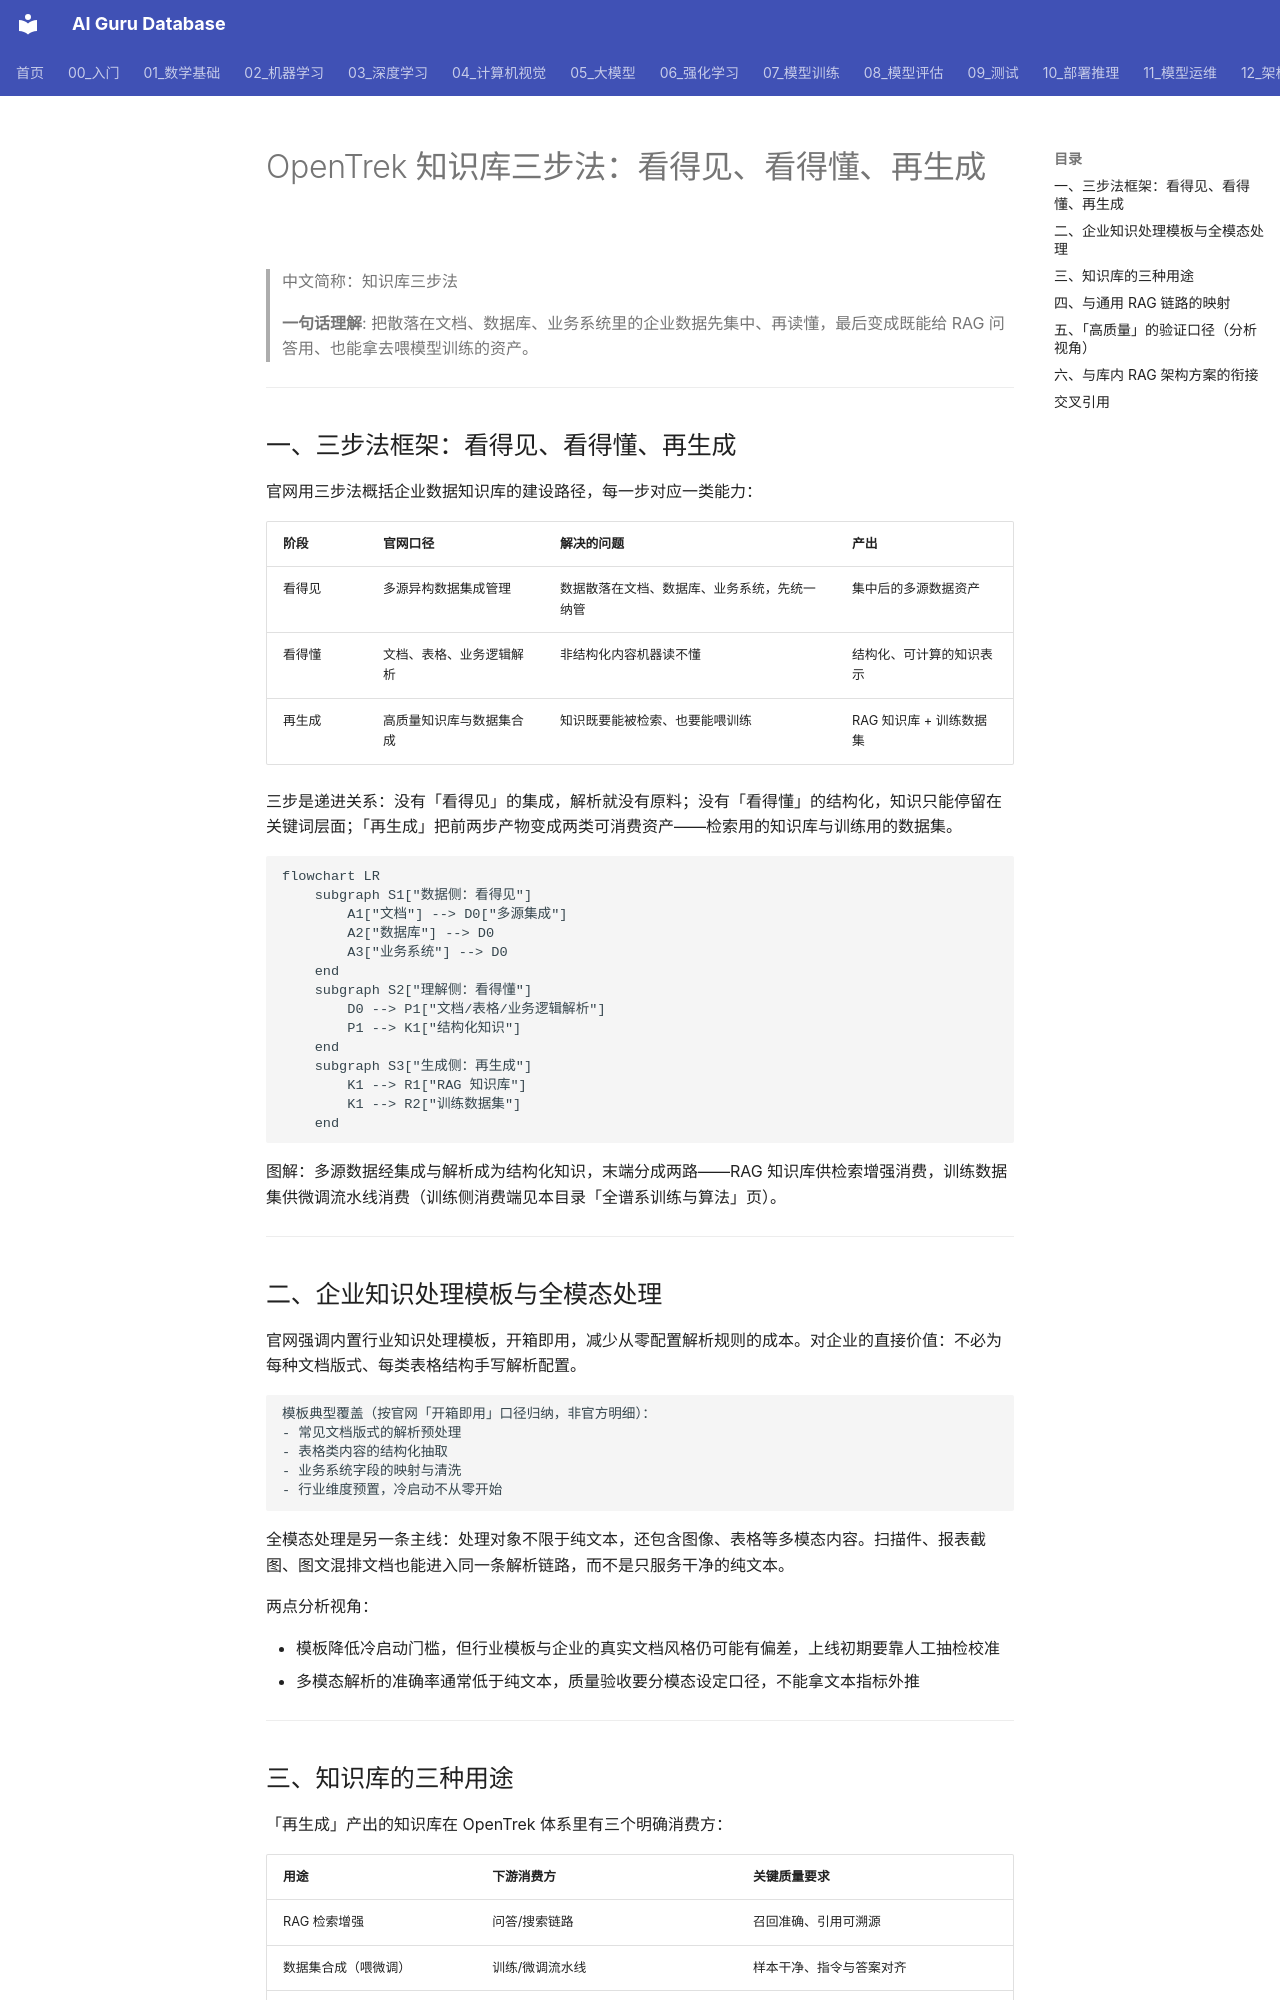

repository: ai-guru-global/ai-guru-database · page: 12_架构基建/06_云厂商/Alibaba_Cloud/产品/14_OpenTrek/07_数据与模型/01_Knowledge_Base_Three_Steps/index.html · generator: mkdocs

---
title: "OpenTrek 知识库三步法：看得见、看得懂、再生成"
category: 12_架构基建/Alibaba_Cloud
tags: ["opentrek", "rag", "knowledge-base", "dataset"]
summary: "拆解 OpenTrek 企业数据知识库「看得见—看得懂—再生成」三步法，映射通用 RAG 链路并给出质量验证口径。"
created: 2026-11-06
updated: 2026-11-06
tier: supporting
aliases: ["知识库三步法", "OpenTrek Knowledge Base Three Steps"]
sources: ["阿里云官网产品页 https://www.aliyun.com/product/opentrek（2026-11 检索）"]
name_zh: "知识库三步法"
---

# OpenTrek 知识库三步法：看得见、看得懂、再生成

> 中文简称：知识库三步法

> **一句话理解**: 把散落在文档、数据库、业务系统里的企业数据先集中、再读懂，最后变成既能给 RAG 问答用、也能拿去喂模型训练的资产。

---

## 一、三步法框架：看得见、看得懂、再生成

官网用三步法概括企业数据知识库的建设路径，每一步对应一类能力：

| **阶段** | **官网口径** | **解决的问题** | **产出** |
| --- | --- | --- | --- |
| 看得见 | 多源异构数据集成管理 | 数据散落在文档、数据库、业务系统，先统一纳管 | 集中后的多源数据资产 |
| 看得懂 | 文档、表格、业务逻辑解析 | 非结构化内容机器读不懂 | 结构化、可计算的知识表示 |
| 再生成 | 高质量知识库与数据集合成 | 知识既要能被检索、也要能喂训练 | RAG 知识库 + 训练数据集 |

三步是递进关系：没有「看得见」的集成，解析就没有原料；没有「看得懂」的结构化，知识只能停留在关键词层面；「再生成」把前两步产物变成两类可消费资产——检索用的知识库与训练用的数据集。

```mermaid
flowchart LR
    subgraph S1["数据侧：看得见"]
        A1["文档"] --> D0["多源集成"]
        A2["数据库"] --> D0
        A3["业务系统"] --> D0
    end
    subgraph S2["理解侧：看得懂"]
        D0 --> P1["文档/表格/业务逻辑解析"]
        P1 --> K1["结构化知识"]
    end
    subgraph S3["生成侧：再生成"]
        K1 --> R1["RAG 知识库"]
        K1 --> R2["训练数据集"]
    end
```

图解：多源数据经集成与解析成为结构化知识，末端分成两路——RAG 知识库供检索增强消费，训练数据集供微调流水线消费（训练侧消费端见本目录「全谱系训练与算法」页）。

---

## 二、企业知识处理模板与全模态处理

官网强调内置行业知识处理模板，开箱即用，减少从零配置解析规则的成本。对企业的直接价值：不必为每种文档版式、每类表格结构手写解析配置。

```text
模板典型覆盖（按官网「开箱即用」口径归纳，非官方明细）：
- 常见文档版式的解析预处理
- 表格类内容的结构化抽取
- 业务系统字段的映射与清洗
- 行业维度预置，冷启动不从零开始
```

全模态处理是另一条主线：处理对象不限于纯文本，还包含图像、表格等多模态内容。扫描件、报表截图、图文混排文档也能进入同一条解析链路，而不是只服务干净的纯文本。

两点分析视角：

- 模板降低冷启动门槛，但行业模板与企业的真实文档风格仍可能有偏差，上线初期要靠人工抽检校准
- 多模态解析的准确率通常低于纯文本，质量验收要分模态设定口径，不能拿文本指标外推

---
